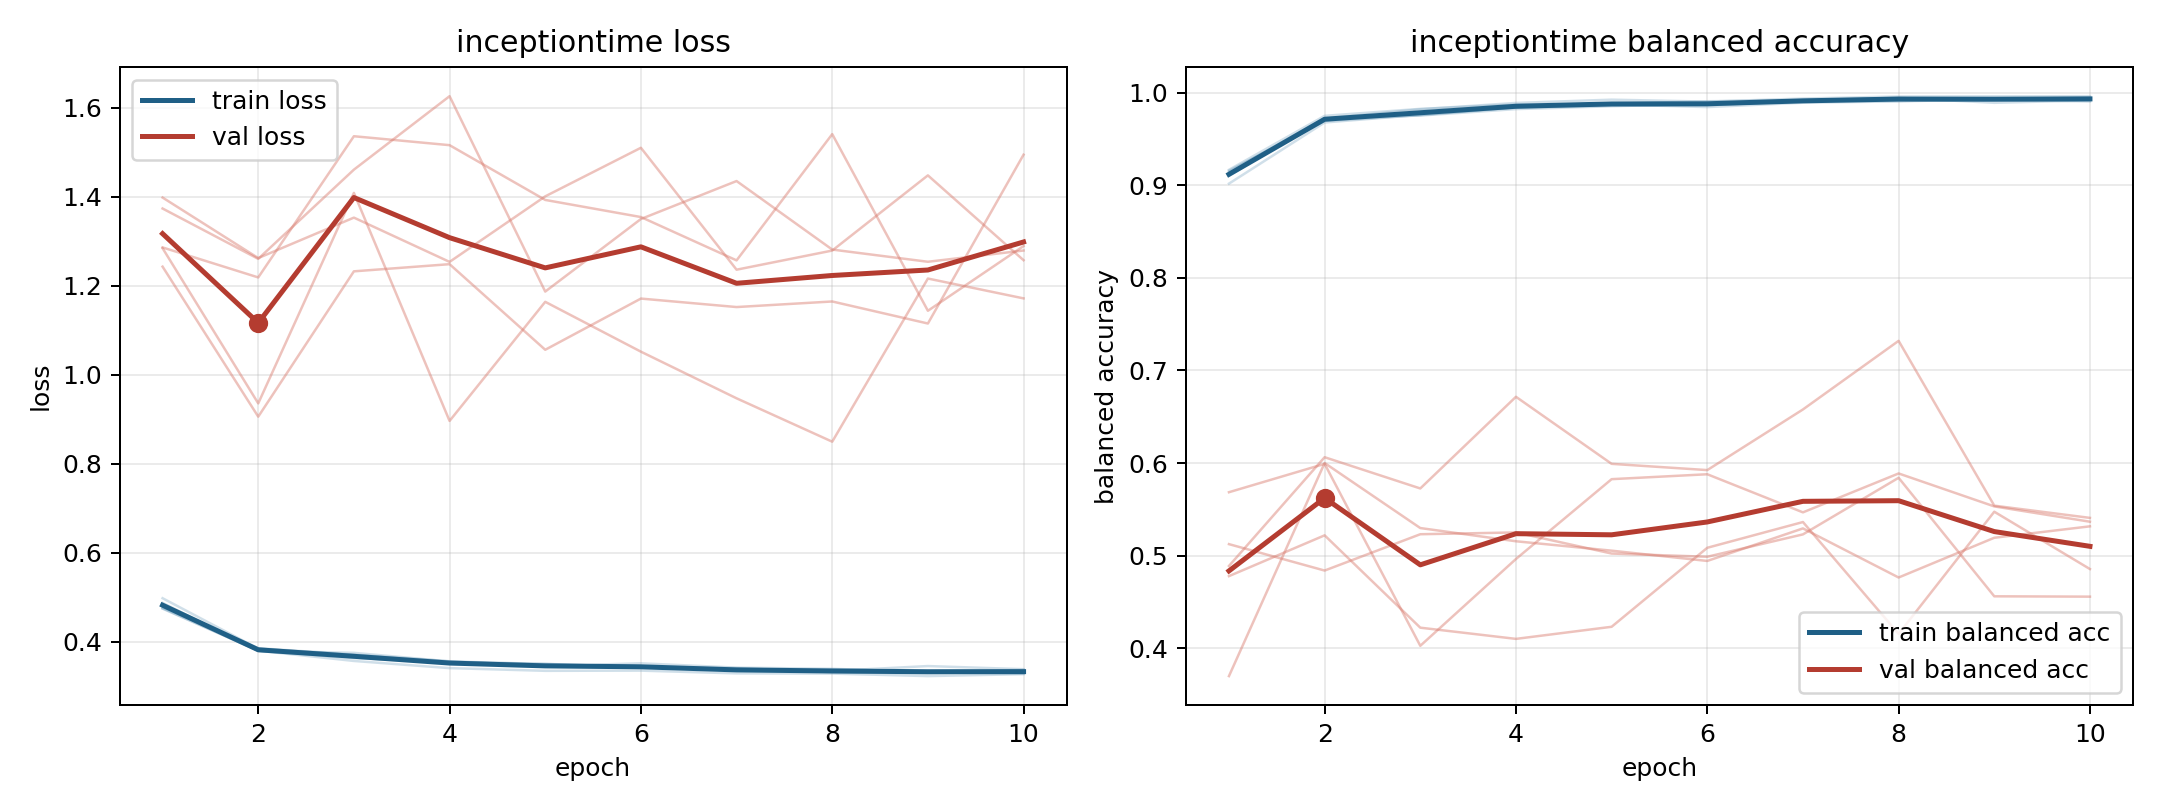

Data behind this chart, as committed beside it:
model, fold, epoch, train_loss, train_balanced_accuracy, val_loss, val_balanced_accuracy
inceptiontime, 1, 1, 0.4745, 0.9146, 1.286, 0.4779
inceptiontime, 1, 2, 0.3799, 0.9719, 1.219, 0.522
inceptiontime, 1, 3, 0.3569, 0.982, 1.536, 0.4223
inceptiontime, 1, 4, 0.3408, 0.9888, 1.516, 0.4102
inceptiontime, 1, 5, 0.3347, 0.9924, 1.393, 0.4232
inceptiontime, 1, 6, 0.3351, 0.9903, 1.355, 0.5085
inceptiontime, 1, 7, 0.3289, 0.9936, 1.257, 0.5363
inceptiontime, 1, 8, 0.3285, 0.9958, 1.541, 0.4156
inceptiontime, 1, 9, 0.3228, 0.996, 1.144, 0.5475
inceptiontime, 1, 10, 0.3272, 0.9961, 1.289, 0.4856
inceptiontime, 2, 1, 0.4765, 0.9157, 1.398, 0.37
inceptiontime, 2, 2, 0.3855, 0.9693, 1.262, 0.6001
inceptiontime, 2, 3, 0.3712, 0.9756, 1.353, 0.5298
inceptiontime, 2, 4, 0.3562, 0.9843, 1.254, 0.5156
inceptiontime, 2, 5, 0.3455, 0.9872, 1.401, 0.5054
inceptiontime, 2, 6, 0.3516, 0.9844, 1.51, 0.4943
inceptiontime, 2, 7, 0.3419, 0.9891, 1.236, 0.5295
inceptiontime, 2, 8, 0.3392, 0.9905, 1.279, 0.4764
inceptiontime, 2, 9, 0.3322, 0.9928, 1.448, 0.5193
inceptiontime, 2, 10, 0.3284, 0.9947, 1.258, 0.5317
inceptiontime, 3, 1, 0.4751, 0.9166, 1.374, 0.5125
inceptiontime, 3, 2, 0.3803, 0.9749, 1.261, 0.4839
inceptiontime, 3, 3, 0.3632, 0.9824, 1.461, 0.5232
inceptiontime, 3, 4, 0.3539, 0.9872, 1.626, 0.5251
inceptiontime, 3, 5, 0.3504, 0.988, 1.187, 0.5023
inceptiontime, 3, 6, 0.3431, 0.9907, 1.35, 0.4988
inceptiontime, 3, 7, 0.3367, 0.9917, 1.435, 0.523
inceptiontime, 3, 8, 0.3344, 0.9944, 1.281, 0.5841
inceptiontime, 3, 9, 0.3454, 0.989, 1.254, 0.4561
inceptiontime, 3, 10, 0.3384, 0.9916, 1.279, 0.4558
inceptiontime, 4, 1, 0.4979, 0.9017, 1.285, 0.4889
inceptiontime, 4, 2, 0.3845, 0.9677, 0.9358, 0.6063
inceptiontime, 4, 3, 0.3702, 0.9759, 1.409, 0.5726
inceptiontime, 4, 4, 0.3541, 0.9837, 0.8963, 0.6716
inceptiontime, 4, 5, 0.3483, 0.9859, 1.164, 0.5992
inceptiontime, 4, 6, 0.3455, 0.9863, 1.052, 0.5924
inceptiontime, 4, 7, 0.3358, 0.9908, 0.9472, 0.6579
inceptiontime, 4, 8, 0.3378, 0.9909, 0.8497, 0.732
inceptiontime, 4, 9, 0.3337, 0.9927, 1.216, 0.554
inceptiontime, 4, 10, 0.3369, 0.9903, 1.172, 0.5408
inceptiontime, 5, 1, 0.4873, 0.9101, 1.243, 0.5685
inceptiontime, 5, 2, 0.3796, 0.9723, 0.9059, 0.5991
inceptiontime, 5, 3, 0.3751, 0.9752, 1.233, 0.4027
inceptiontime, 5, 4, 0.3558, 0.9822, 1.249, 0.4964
inceptiontime, 5, 5, 0.3501, 0.9853, 1.056, 0.5826
inceptiontime, 5, 6, 0.3433, 0.9879, 1.171, 0.5879
inceptiontime, 5, 7, 0.3408, 0.9903, 1.152, 0.5468
inceptiontime, 5, 8, 0.3318, 0.9935, 1.165, 0.5888
inceptiontime, 5, 9, 0.3291, 0.9938, 1.115, 0.5532
inceptiontime, 5, 10, 0.3335, 0.9933, 1.495, 0.5367
